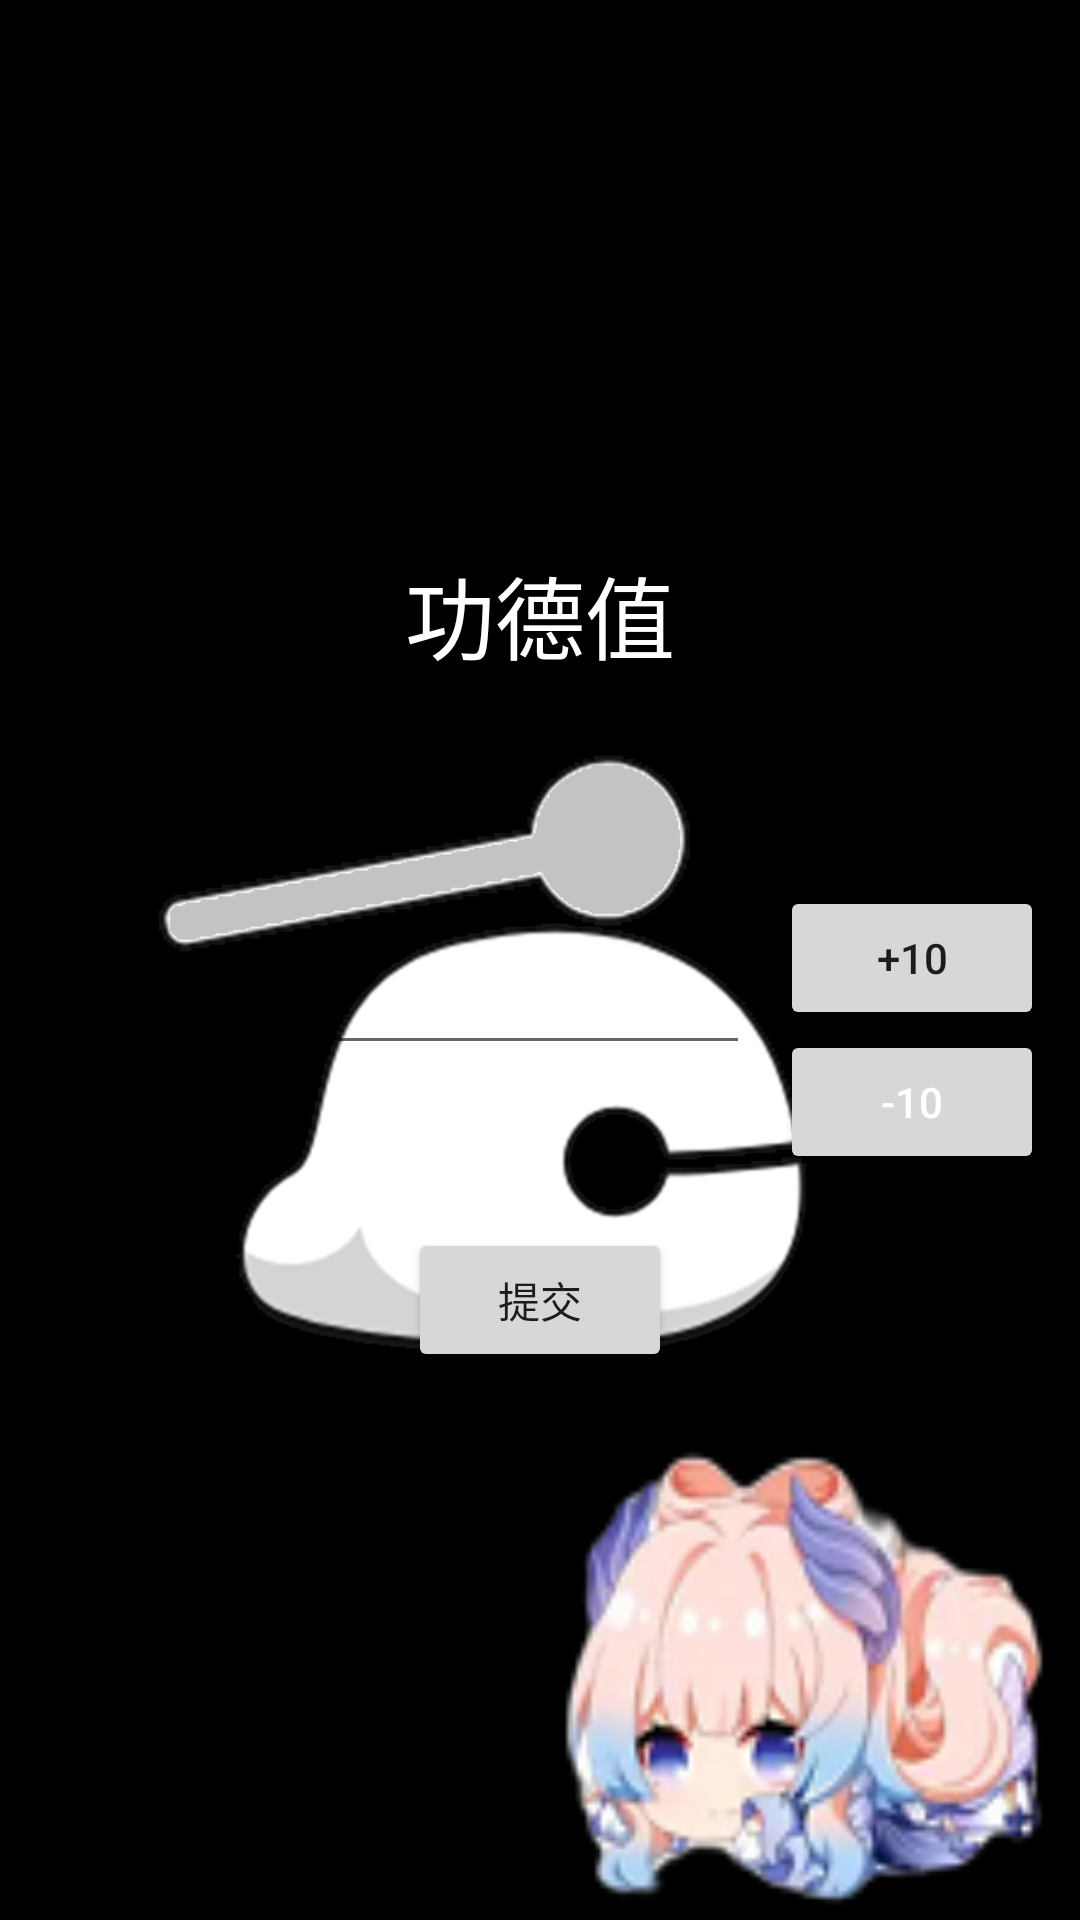

Write the Android layout XML for this screen, with the resource values it uses.
<!-- AndroidManifest.xml: application theme Theme.NotesApp -->
<!-- res/layout/fragment_first.xml -->
<?xml version="1.0" encoding="utf-8"?>
<androidx.constraintlayout.widget.ConstraintLayout xmlns:android="http://schemas.android.com/apk/res/android"
    xmlns:app="http://schemas.android.com/apk/res-auto"
    xmlns:tools="http://schemas.android.com/tools"
    android:layout_width="match_parent"
    android:layout_height="match_parent"

    tools:context=".noteTypes.FirstFragment"
     android:background="@drawable/muyu">
    <TextView
        android:id="@+id/textview_first"
        android:layout_width="wrap_content"
        android:layout_height="wrap_content"
        android:text="功德值"
        android:textSize="30sp"
        android:textColor="#FFFFFF"
        app:layout_constraintBottom_toTopOf="@id/commit"
        app:layout_constraintEnd_toEndOf="parent"
        app:layout_constraintStart_toStartOf="parent"
        app:layout_constraintTop_toTopOf="parent" />
    <TextView

        android:id="@+id/tv"
        android:layout_width="wrap_content"
        android:layout_height="wrap_content"
        android:layout_marginTop="300dp"
        android:text="0"
        android:textColor="#FFFFFF"
        android:textSize="36sp"
        app:layout_constraintLeft_toLeftOf="parent"
        app:layout_constraintRight_toRightOf="parent"
        app:layout_constraintTop_toTopOf="parent"
        tools:ignore="InvalidId" />
    <Button
        android:id="@+id/commit"
        android:layout_width="wrap_content"
        android:layout_height="wrap_content"
        android:text="提交"
        app:layout_constraintBottom_toBottomOf="parent"
        app:layout_constraintEnd_toEndOf="parent"
        app:layout_constraintStart_toStartOf="parent"
        app:layout_constraintTop_toBottomOf="@id/textview_first" />


    <Button
        android:id="@+id/buttonUp"
        android:layout_width="wrap_content"
        android:layout_height="wrap_content"
        android:text="+10"
        app:layout_constraintTop_toTopOf="@id/readIn"
        app:layout_constraintLeft_toRightOf="@id/readIn"

        android:layout_marginLeft="10dp"
        android:layout_marginTop="-10dp"     />

    <Button
        android:id="@+id/buttonDown"
        android:layout_width="wrap_content"
        android:layout_height="wrap_content"
        android:text="-10"
        android:textColor="#FFFFFF"
        app:layout_constraintTop_toBottomOf="@+id/buttonUp"
        app:layout_constraintLeft_toLeftOf="@+id/buttonUp"
        />


    <EditText
        android:id="@+id/readIn"
        android:layout_width="250dp"
        android:layout_height="50dp"
        android:baselineAligned="false"
        android:textColor="@color/grey"
        android:hint="输入文字"
        android:layout_marginTop="20dp"
        app:layout_constraintBottom_toBottomOf="parent"
        app:layout_constraintTop_toTopOf="parent"
        app:layout_constraintStart_toStartOf="parent"
        android:imeOptions="actionSend"
        android:singleLine="true"
        />

    <TextView

        android:layout_width="200dp"
        android:layout_height="200dp"
        android:background="@drawable/kokomi"
        app:layout_constraintBottom_toBottomOf="parent"
app:layout_constraintRight_toRightOf="parent"
     />

</androidx.constraintlayout.widget.ConstraintLayout>
<!-- resources referenced by this layout -->
<resources>
  <color name="grey">#3F474A</color>
  <!-- drawable kokomi: png bitmap (drawable, 21144 bytes) -->
  <!-- drawable muyu: png bitmap (drawable, 35284 bytes) -->
  <style name="Theme.NotesApp" parent="Theme.MaterialComponents.DayNight.DarkActionBar">
          
          <item name="colorPrimary">@color/buaa_blue</item>
          <item name="colorPrimaryVariant">@color/buaa_blue</item>
          <item name="colorOnPrimary">@color/white</item>
          
          <item name="colorSecondary">@color/teal_200</item>
          <item name="colorSecondaryVariant">@color/teal_700</item>
          <item name="colorOnSecondary">@color/white</item>
          
          <item name="android:statusBarColor" tools:targetApi="l">?attr/colorPrimaryVariant</item>
          
      </style>
  <color name="buaa_blue">#0066FF</color>
  <color name="white">#FFFFFFFF</color>
  <color name="teal_200">#FF03DAC5</color>
  <color name="teal_700">#FF018786</color>
</resources>
